Photos from the image-classification dataset "images" in the GitHub repository enterprisewxt0704/wu. Its 4 classes are: normal, notch, scratch, stain.

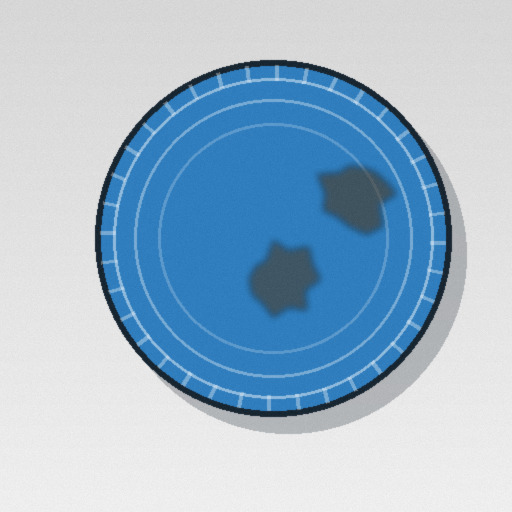
Label: stain

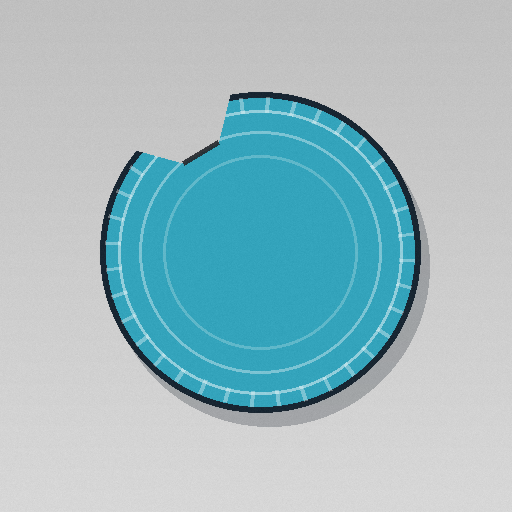
Label: notch

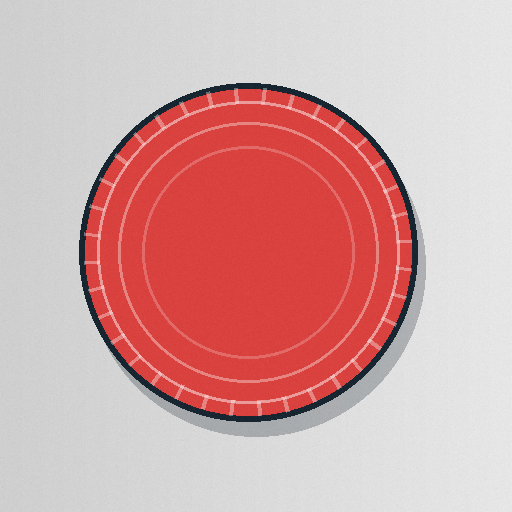
Label: normal

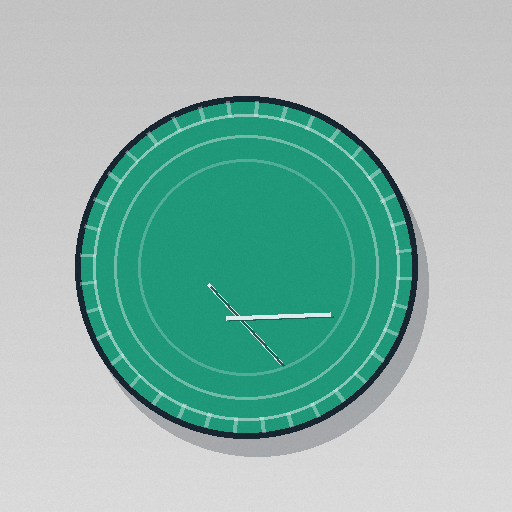
Label: scratch

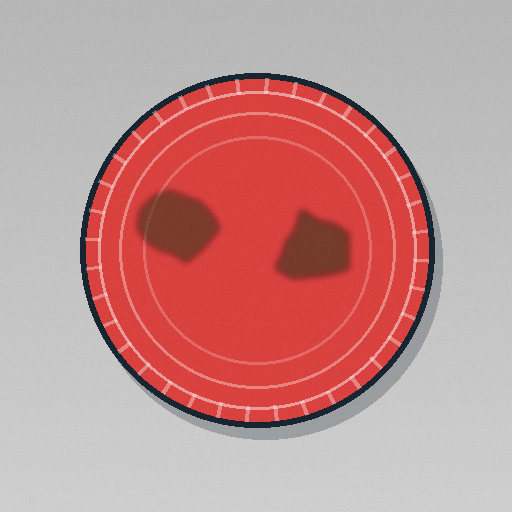
Label: stain

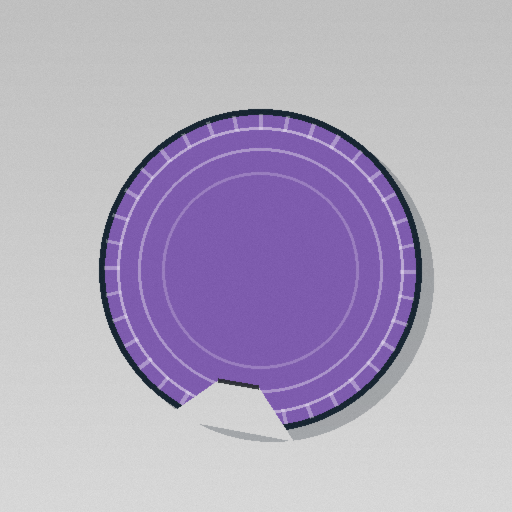
Label: notch
